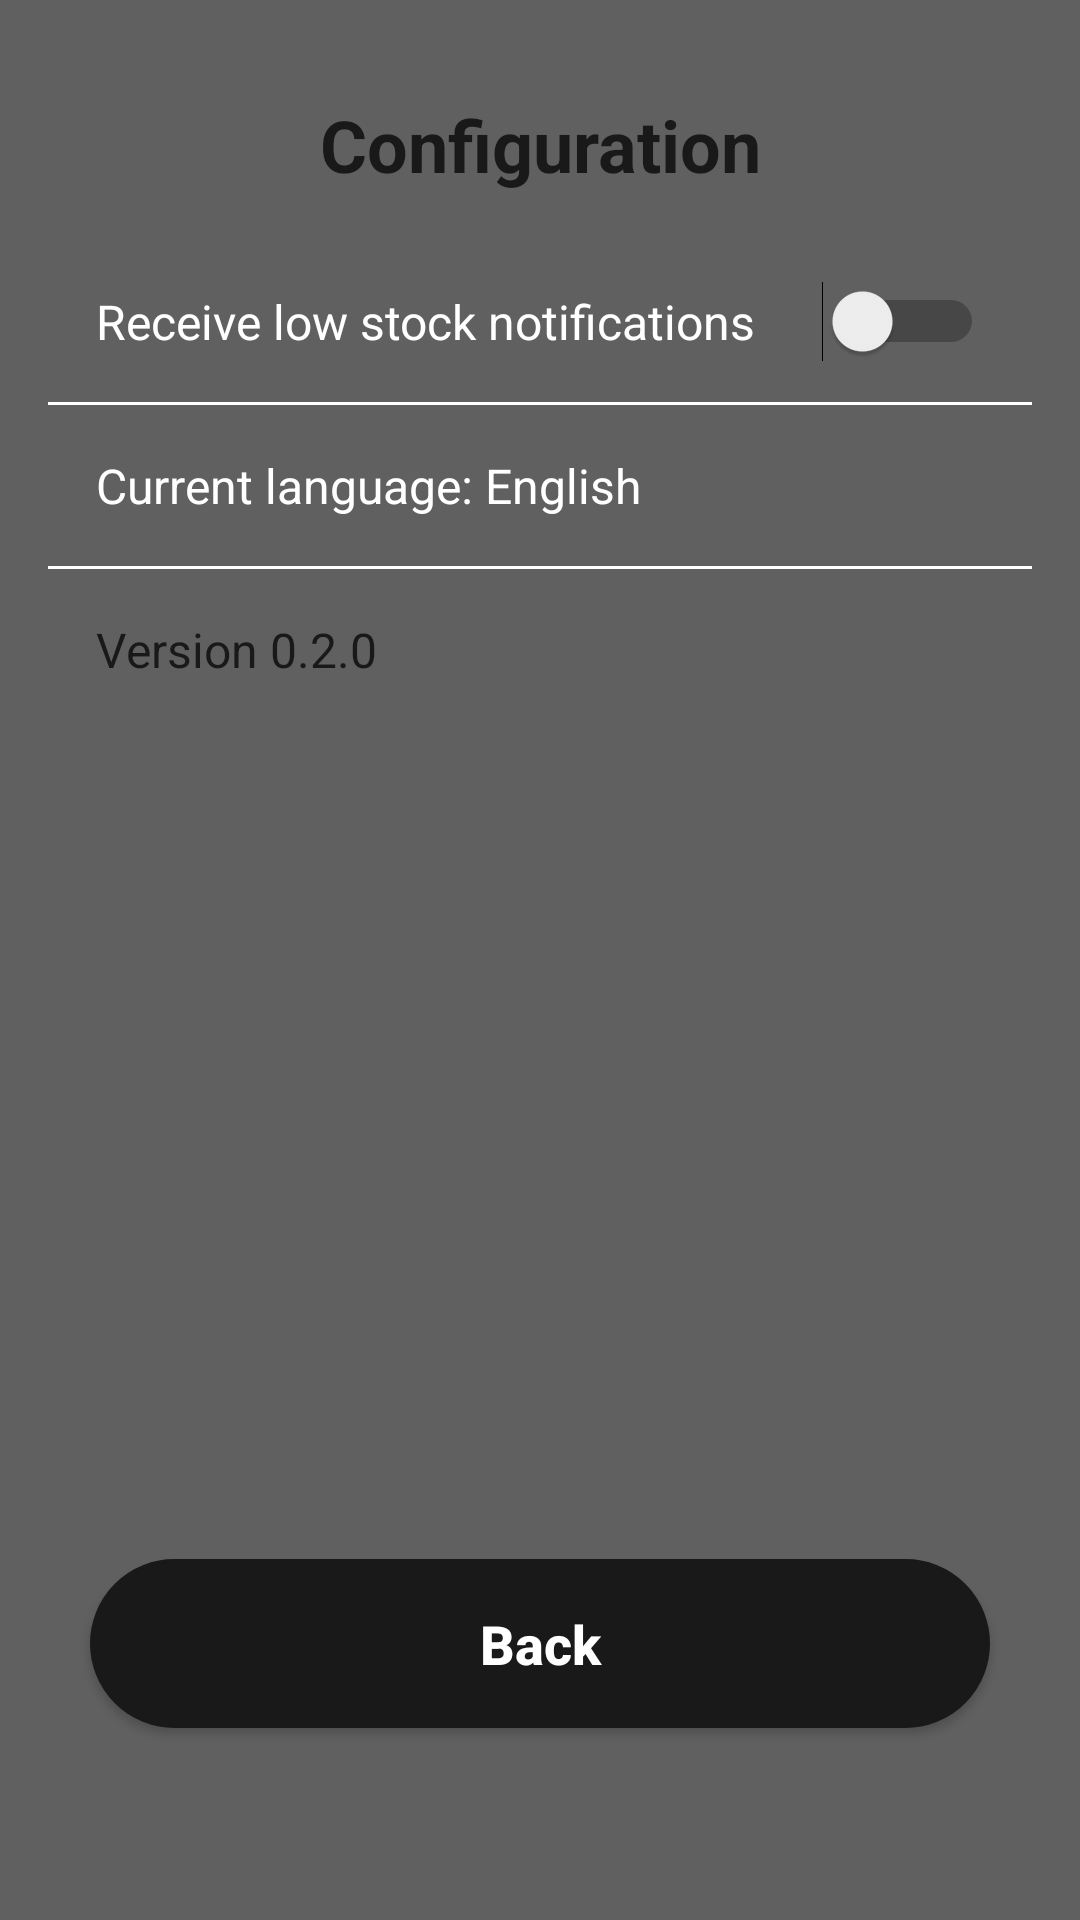

This screen was rendered from an Android layout file. Write that file and the resources it references.
<!-- AndroidManifest.xml: application theme Theme.ApkInventario -->
<!-- res/layout/fragment_settings.xml -->
<?xml version="1.0" encoding="utf-8"?>
<androidx.constraintlayout.widget.ConstraintLayout xmlns:android="http://schemas.android.com/apk/res/android"
    xmlns:app="http://schemas.android.com/apk/res-auto"
    xmlns:tools="http://schemas.android.com/tools"
    android:layout_width="match_parent"
    android:layout_height="match_parent"
    android:background="@color/granite_gray"
    tools:context=".ui.Settings">

    <TextView
        android:id="@+id/tvSettingsTitle"
        android:layout_width="wrap_content"
        android:layout_height="wrap_content"
        android:layout_marginTop="32dp"
        android:text="@string/configuration"
        android:textColor="@color/eerie_black"
        android:textSize="24sp"
        android:textStyle="bold"
        app:layout_constraintEnd_toEndOf="parent"
        app:layout_constraintStart_toStartOf="parent"
        app:layout_constraintTop_toTopOf="parent" />

    <LinearLayout
        android:layout_width="0dp"
        android:layout_height="wrap_content"
        android:layout_marginTop="16dp"
        android:orientation="vertical"
        android:paddingHorizontal="16dp"
        app:layout_constraintEnd_toEndOf="parent"
        app:layout_constraintStart_toStartOf="parent"
        app:layout_constraintTop_toBottomOf="@+id/tvSettingsTitle">

        <Switch
            android:id="@+id/switchNotifications"
            android:layout_width="match_parent"
            android:layout_height="wrap_content"
            android:padding="16dp"
            android:text="@string/receive_low_stock_notifications"
            android:textColor="@color/white"
            android:textSize="16sp" />

        <View
            android:layout_width="match_parent"
            android:layout_height="1dp"
            android:background="@color/white" />

        <TextView
            android:id="@+id/tvLanguage"
            android:layout_width="match_parent"
            android:layout_height="wrap_content"
            android:padding="16dp"
            android:text="@string/current_language_english"
            android:textColor="@color/white"
            android:textSize="16sp" />

        <View
            android:layout_width="match_parent"
            android:layout_height="1dp"
            android:background="@color/white" />

        <TextView
            android:id="@+id/tvVersion"
            android:layout_width="match_parent"
            android:layout_height="wrap_content"
            android:padding="16dp"
            android:text="@string/version_0_1_0"
            android:textColor="@color/eerie_black"
            android:textSize="16sp" />
    </LinearLayout>

    <Button
        android:id="@+id/btnNewOutput"
        android:layout_width="300dp"
        android:layout_height="wrap_content"
        android:layout_marginBottom="64dp"
        android:background="@drawable/sh_bg_btn_eerie_black"
        android:paddingVertical="16dp"
        android:text="@string/back"
        android:textAllCaps="false"
        android:textColor="@color/white"
        android:textSize="18sp"
        android:textStyle="bold"
        app:layout_constraintBottom_toBottomOf="parent"
        app:layout_constraintEnd_toEndOf="parent"
        app:layout_constraintStart_toStartOf="parent" />

</androidx.constraintlayout.widget.ConstraintLayout>
<!-- resources referenced by this layout -->
<resources>
  <color name="eerie_black">#191919</color>
  <color name="granite_gray">#606060</color>
  <color name="white">#FFFFFFFF</color>
  <!-- drawable sh_bg_btn_eerie_black (drawable) -->
  <?xml version="1.0" encoding="utf-8"?>
  <shape xmlns:android="http://schemas.android.com/apk/res/android">
      <corners android:radius="30dp" />
      <solid android:color="@color/eerie_black"/>
      <stroke android:color="@color/eerie_black" android:width="1dp"/>
  </shape>
  <string name="back">Back</string>
  <string name="configuration">Configuration</string>
  <string name="current_language_english">Current language: English</string>
  <string name="receive_low_stock_notifications">Receive low stock notifications</string>
  <string name="version_0_1_0">Version 0.2.0</string>
  <style name="Theme.ApkInventario" parent="Theme.MaterialComponents.DayNight.NoActionBar.Bridge">
          
          <item name="colorPrimary">@color/purple_500</item>
          <item name="colorPrimaryVariant">@color/purple_700</item>
          <item name="colorOnPrimary">@color/white</item>
          
          <item name="colorSecondary">@color/teal_200</item>
          <item name="colorSecondaryVariant">@color/teal_700</item>
          <item name="colorOnSecondary">@color/black</item>
          
          <item name="android:statusBarColor">?attr/colorPrimaryVariant</item>
          
      </style>
  <color name="purple_500">#FF6200EE</color>
  <color name="purple_700">#FF3700B3</color>
  <color name="teal_200">#FF03DAC5</color>
  <color name="teal_700">#FF018786</color>
  <color name="black">#FF000000</color>
</resources>
